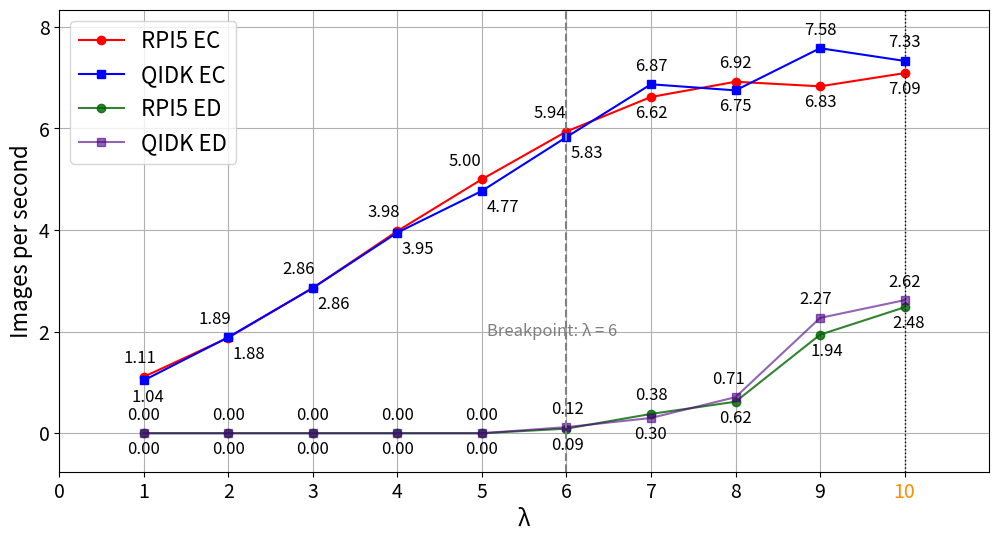

Python code for this plot:
import matplotlib.pyplot as plt
import os
from matplotlib.transforms import offset_copy

# 保存目录
save_dir = "Paper_Result_Analysis"
os.makedirs(save_dir, exist_ok=True)

# 数据
lambda_comp = list(range(1, 11))
rpi5_ec = [111,188,286,398,500,594,662,692,683,709]
rpi5_ed = [0,0,0,0,0,9,38,62,194,248]
qidk_ec = [104,189,286,395,477,583,687,675,758,733]
qidk_ed = [0,0,0,0,0,12,30,71,227,262]



rpi5_ec_ips = [x / 100.0 for x in rpi5_ec]
rpi5_ed_ips = [x / 100.0 for x in rpi5_ed]
qidk_ec_ips = [x / 100.0 for x in qidk_ec]
qidk_ed_ips = [x / 100.0 for x in qidk_ed]

# 设置字体大小
plt.rcParams.update({'font.size': 16})

# 自定义偏移（你可以在这里修改以微调每个点的标注）
offsets_rpi5_ec = [(-3, 10),  (15, -15),  (-10, 10),  (-10, 10),  (-12, 10),  (-12, 10),
                (0, -15),  (0,10),  (0, -15),  (0, -15)]
offsets_qidk_ec = [(3, -15),   (-10, 10),  (15, -15) ,   (15, -15),   (15, -15) , (15, -15),
                (0, 10), (0, -15), (0, 10), (0, 10)]
offsets_rpi5_ed = [(0, 10),   (0, 10),     (0, 10),     (0, 10), (0, -15), (1, -15),
                (0, 10),  (0, -15), (5, -15),    (3, -15)]
offsets_qidk_ed = [(0, -15),   (0, -15),   (0, -15), (0, -15), (0, 10), (1, 10),
                (0, -15), (-5, 10), (-3, 10),    (0, 10)]

plt.figure(figsize=(12, 6))
split_index = lambda_comp.index(10)

# 前半段（实线）
plt.plot(lambda_comp[:split_index+1], rpi5_ec_ips[:split_index+1],
         marker='o', color='red', linestyle='-', label='RPI5 EC')
plt.plot(lambda_comp[:split_index+1], qidk_ec_ips[:split_index+1],
         marker='s', color='blue', linestyle='-', label='QIDK EC')

plt.plot(lambda_comp[:split_index+1], rpi5_ed_ips[:split_index+1],
         marker='o', color='darkgreen', linestyle='-', label='RPI5 ED', alpha=0.8)
plt.plot(lambda_comp[:split_index+1], qidk_ed_ips[:split_index+1],
         marker='s', color='indigo', linestyle='-', label='QIDK ED', alpha=0.6)

for i, x in enumerate(lambda_comp):
    # EC 标注
    offset_x_rpi5_ec, offset_y_rpi5_ec = offsets_rpi5_ec[i]
    offset_x_qidk_ec, offset_y_qidk_ec = offsets_qidk_ec[i]
    trans_rpi5_ec = offset_copy(plt.gca().transData, fig=plt.gcf(),
                                x=offset_x_rpi5_ec, y=offset_y_rpi5_ec, units='points')
    trans_qidk_ec = offset_copy(plt.gca().transData, fig=plt.gcf(),
                                x=offset_x_qidk_ec, y=offset_y_qidk_ec, units='points')
    plt.text(x, rpi5_ec_ips[i], f"{rpi5_ec_ips[i]:.2f}", ha='center',
             fontsize=12, transform=trans_rpi5_ec)
    plt.text(x, qidk_ec_ips[i], f"{qidk_ec_ips[i]:.2f}", ha='center',
             fontsize=12, transform=trans_qidk_ec)

    # ED 标注
    offset_x_rpi5_ed, offset_y_rpi5_ed = offsets_rpi5_ed[i]
    offset_x_qidk_ed, offset_y_qidk_ed = offsets_qidk_ed[i]
    trans_rpi5_ed = offset_copy(plt.gca().transData, fig=plt.gcf(),
                                x=offset_x_rpi5_ed, y=offset_y_rpi5_ed, units='points')
    trans_qidk_ed = offset_copy(plt.gca().transData, fig=plt.gcf(),
                                x=offset_x_qidk_ed, y=offset_y_qidk_ed, units='points')
    plt.text(x, rpi5_ed_ips[i], f"{rpi5_ed_ips[i]:.2f}", ha='center',
             fontsize=12, transform=trans_rpi5_ed)
    plt.text(x, qidk_ed_ips[i], f"{qidk_ed_ips[i]:.2f}", ha='center',
             fontsize=12, transform=trans_qidk_ed)

# λ = 40 的垂直线
plt.axvline(x=6, color='gray', linestyle='--')
plt.text(6.6, 2, 'Breakpoint: λ = 6', fontsize=12, va='center', ha='right', color='gray')

# 插入这里
plt.axvline(x=10, color='black', linestyle=':', linewidth=1)

plt.xticks(range(0, 11, 1))

# 单独把 x=10 的刻度变颜色
ax = plt.gca()
for label in ax.get_xticklabels():
    if label.get_text() == "10":
        label.set_color("darkorange")

plt.xlim(0, 11)

# y 轴按比例扩展上下边距
all_vals = rpi5_ec_ips + rpi5_ed_ips + qidk_ec_ips + qidk_ed_ips
y_min, y_max = min(all_vals), max(all_vals)
margin = (y_max - y_min) * 0.1
plt.ylim(y_min - margin, y_max + margin)

# 其他设置
plt.xlabel("λ", fontsize=16)
plt.ylabel("Images per second", fontsize=16)
plt.legend()
plt.grid(True)
plt.xticks(fontsize=14)
plt.yticks(fontsize=14)

# 保存图像
plt.savefig(os.path.join(save_dir, "YOLO_systemthroughput_comparison.png"), bbox_inches='tight')
plt.savefig(os.path.join(save_dir, "YOLO_systemthroughput_comparison.pdf"), bbox_inches='tight')
plt.close()
